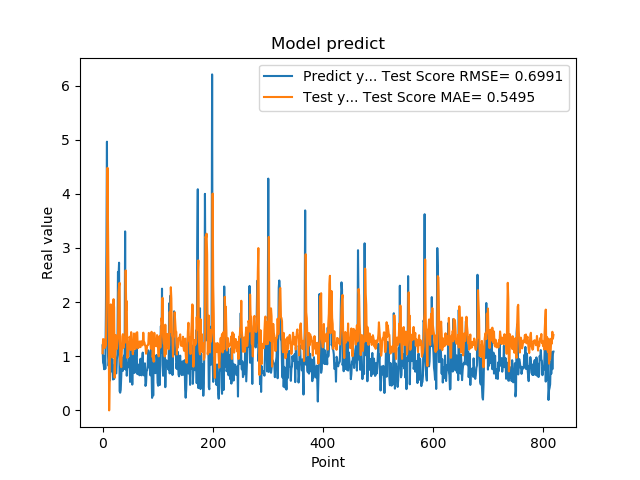

Source data for this figure (header and first rows):
1.201630949974060059e+00, 1.055546641650734641e+00
8.802530169486999512e-01, 1.316500149500086092e+00
8.531429767608642578e-01, 1.310339297732275199e+00
7.591750025749206543e-01, 1.311223346808794155e+00
1.005007982254028320e+00, 1.150634388518076978e+00
7.687720060348510742e-01, 1.245102687234203254e+00
1.740013241767883301e+00, 1.189979591923211011e+00
2.913533687591552734e+00, 1.813476819219490110e+00
4.963075160980224609e+00, 2.639405843405807417e+00
1.471215128898620605e+00, 4.480378527491040153e+00
1.000648975372314453e+00, 3.424766085007711069e+00
8.220189809799194336e-01, 2.206219224222674580e+00
9.362199902534482643e-01, -4.814014920018585869e-04
5.486897230148315430e-01, 6.171397025173426254e-01
1.111255049705505371e+00, 1.784715480601334114e+00
7.148039937019348145e-01, 1.957789554730007930e+00
1.052167057991027832e+00, 1.580795305850526189e+00
8.955980539321898304e-01, 1.044154650343140478e+00
7.769405245780944824e-01, 9.750014839451672799e-01
5.699509978294372559e-01, 1.899716426790925006e+00
8.244060277938842773e-01, 2.054377174634638870e+00
5.800840258598327637e-01, 1.895635553563291387e+00
9.488009810447691761e-01, 6.049957976085686973e-01
7.918390035629272461e-01, 1.016815230624864341e+00
6.937990188598632812e-01, 1.392772335277005169e+00
6.834830045700073242e-01, 1.180949182786942719e+00
9.433320164680479847e-01, 1.136034810722081678e+00
1.032713770866394043e+00, 1.229682995196847095e+00
2.556216001510620117e+00, 1.330118607336572945e+00
2.464895963668823242e+00, 2.171483201803356966e+00
2.728049993515014204e+00, 2.304341830183092910e+00
3.558506965637206476e-01, 2.355838321655517653e+00
3.262020051479339600e-01, 9.215947530938087828e-01
3.781589865684509277e-01, 8.411388751221140492e-01
6.306380033493041992e-01, 7.984288455708342669e-01
8.854129910469055176e-01, 1.095338048621120608e+00
9.743152856826782227e-01, 1.358479417029115233e+00
7.307389974594116211e-01, 1.407458390718171470e+00
9.521890282630921520e-01, 1.154479346880300294e+00
1.011654973030090332e+00, 1.309560369751746389e+00
7.643579840660095215e-01, 1.345527771813497697e+00
3.306220054626464844e+00, 1.252013689999803114e+00
7.543110251426696777e-01, 2.584817690274970214e+00
1.409499049186706321e+00, 1.855072976981945398e+00
6.401469707489013672e-01, 2.017186028349762683e+00
8.640019893646240234e-01, 9.687767381967014035e-01
8.469420075416564941e-01, 1.007526858611750953e+00
7.976629734039306641e-01, 1.247855636359644471e+00
9.555831551551821068e-01, 1.143910297874201509e+00
9.546210169792175293e-01, 1.360996343188967339e+00
5.251880288124084473e-01, 1.332807949394499980e+00
1.275226235389709695e+00, 1.116075020748571234e+00
8.355640172958374023e-01, 1.445332951736165716e+00
7.640249729156494141e-01, 1.276831209360939523e+00
4.752210080623626154e-01, 1.183186242950527323e+00
7.414129972457885742e-01, 1.037187798721445953e+00
1.069700956344604492e+00, 1.176913035400407148e+00
7.892770171165466309e-01, 1.420601348161783406e+00
6.914690136909484863e-01, 1.314938976481178079e+00
7.093830108642578125e-01, 1.135588369732329017e+00
1.115731000900268555e+00, 1.136911258177829120e+00
... 759 more rows
